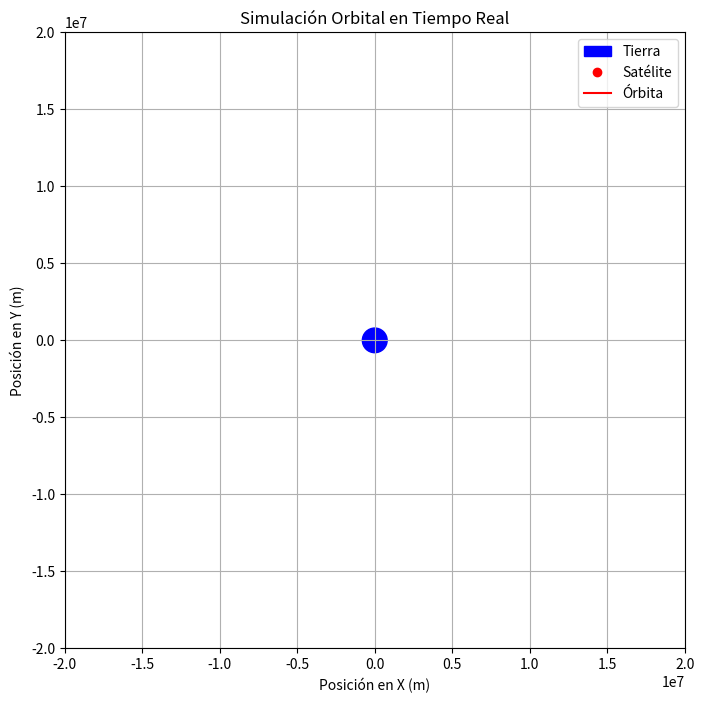

Reproduce this figure in Python.
import numpy as np
import matplotlib.pyplot as plt
from matplotlib.animation import FuncAnimation

G = 6.67430e-11 
M = 5.972e24     
R = 800e3        

r0 = 6771e3      
v0 = 7.67e3      
y0 = [r0, 0, 0, v0] 

dt = 10  

def ecuaciones_newton(t, y):
    r = np.sqrt(y[0]**2 + y[1]**2)
    ax = -G * M * y[0] / r**3
    ay = -G * M * y[1] / r**3
    return np.array([y[2], y[3], ax, ay])

def rk4_step(y, t, dt):
    k1 = dt * ecuaciones_newton(t, y)
    k2 = dt * ecuaciones_newton(t + dt / 2, y + k1 / 2)
    k3 = dt * ecuaciones_newton(t + dt / 2, y + k2 / 2)
    k4 = dt * ecuaciones_newton(t + dt, y + k3)
    return y + (k1 + 2 * k2 + 2 * k3 + k4) / 6

fig, ax = plt.subplots(figsize=(8, 8))
ax.set_xlim(-2e7, 2e7)
ax.set_ylim(-2e7, 2e7)
ax.set_title("Simulación Orbital en Tiempo Real")
ax.set_xlabel("Posición en X (m)")
ax.set_ylabel("Posición en Y (m)")
ax.grid(True)

cuerpo = plt.Circle((0, 0), R, color='blue', label="Tierra")
ax.add_patch(cuerpo)

orbita_x, orbita_y = [], []
satelite, = ax.plot([], [], 'ro', label="Satélite")
orbita, = ax.plot([], [], 'r-', label="Órbita")

def init():
    satelite.set_data([], [])
    orbita.set_data([], [])
    return satelite, orbita

def update(frame):
    global y0
    y0 = rk4_step(y0, frame * dt, dt) 

    satelite.set_data([y0[0]], [y0[1]])

    orbita_x.append(y0[0])
    orbita_y.append(y0[1])
    orbita.set_data(orbita_x, orbita_y)

    return satelite, orbita

frames = iter(int, 1)  # Generador infinito
animacion = FuncAnimation(fig, update, frames=frames, init_func=init, blit=True, interval=20)

plt.legend()
plt.show()
